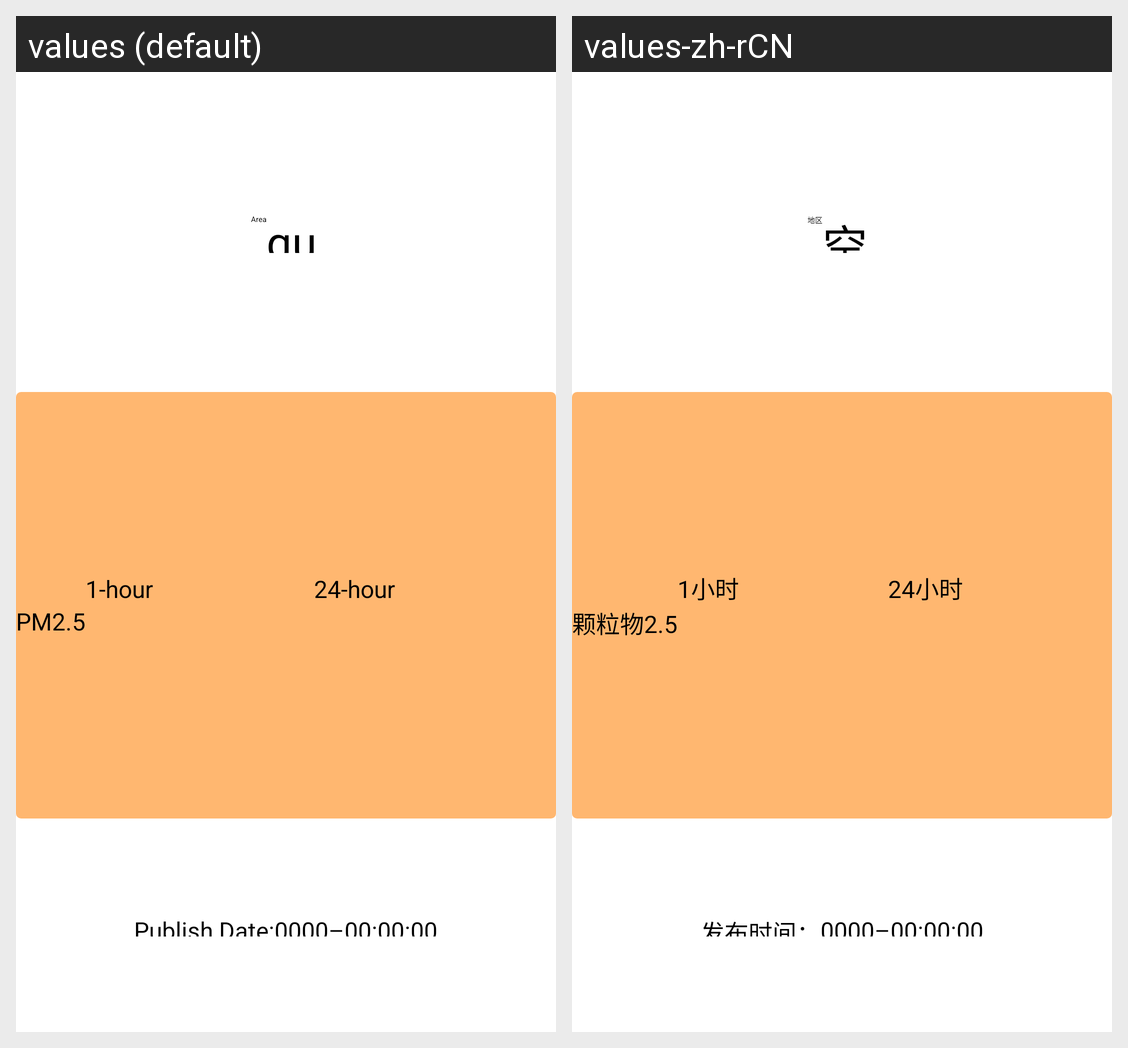

Translations of the strings shown on this Android screen, per locale in the grid:
Android screen res/layout/activity_main.xml rendered under 2 locales, left to right: values (default), values-zh-rCN. Device: Nexus 5 (rendered at 1080×1920; each locale shown at half size, 540×960, under a caption strip naming it); theme Theme.BlackBackground.NoTitle.
Strings drawn on this screen, with the default value and each locale's value (text and hints the layout hard-codes, and strings that could not be matched under every locale, appear in the picture but are not listed):

label_area
  values: Area
  values-zh-rCN: 地区

label_descript
  values: quality
  values-zh-rCN: 空气质量

label_1h_average
  values: 1-hour
  values-zh-rCN: 1小时

label_24h_average
  values: 24-hour
  values-zh-rCN: 24小时

label_pm2_5
  values: PM2.5
  values-zh-rCN: 颗粒物2.5

label_publish_date
  values: Publish Date:
  values-zh-rCN: 发布时间：

label_publish_date_value
  values: 0000–00:00:00
  values-zh-rCN: 0000–00:00:00
